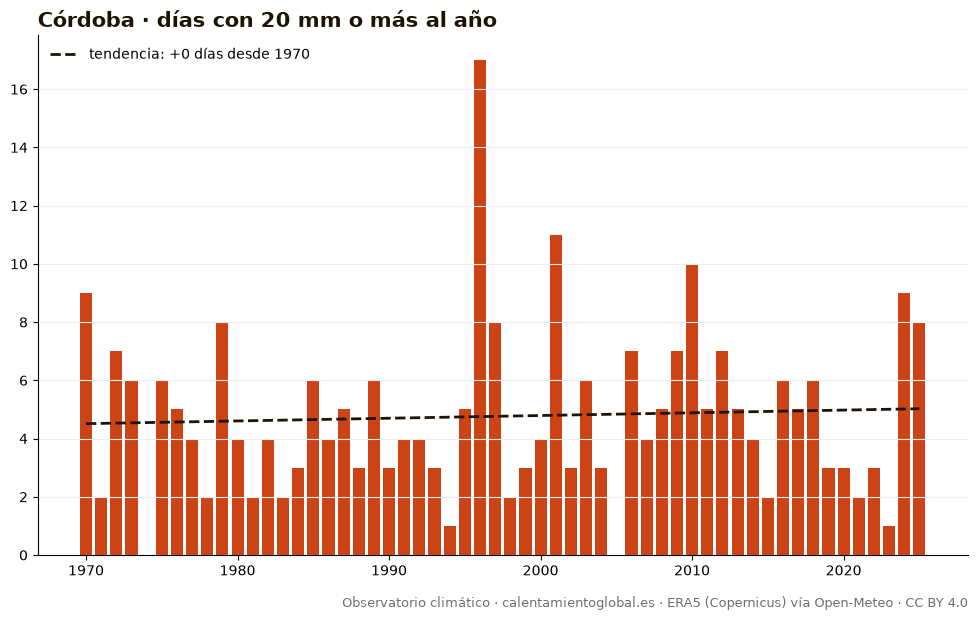

Values plotted in this chart, from the file beside it:
anio, días_con_20_mm_o_más_al_año
1970, 9
1971, 2
1972, 7
1973, 6
1974, 0
1975, 6
1976, 5
1977, 4
1978, 2
1979, 8
1980, 4
1981, 2
1982, 4
1983, 2
1984, 3
1985, 6
1986, 4
1987, 5
1988, 3
1989, 6
1990, 3
1991, 4
1992, 4
1993, 3
1994, 1
1995, 5
1996, 17
1997, 8
1998, 2
1999, 3
2000, 4
2001, 11
2002, 3
2003, 6
2004, 3
2005, 0
2006, 7
2007, 4
2008, 5
2009, 7
2010, 10
2011, 5
2012, 7
2013, 5
2014, 4
2015, 2
2016, 6
2017, 5
2018, 6
2019, 3
2020, 3
2021, 2
2022, 3
2023, 1
2024, 9
2025, 8
